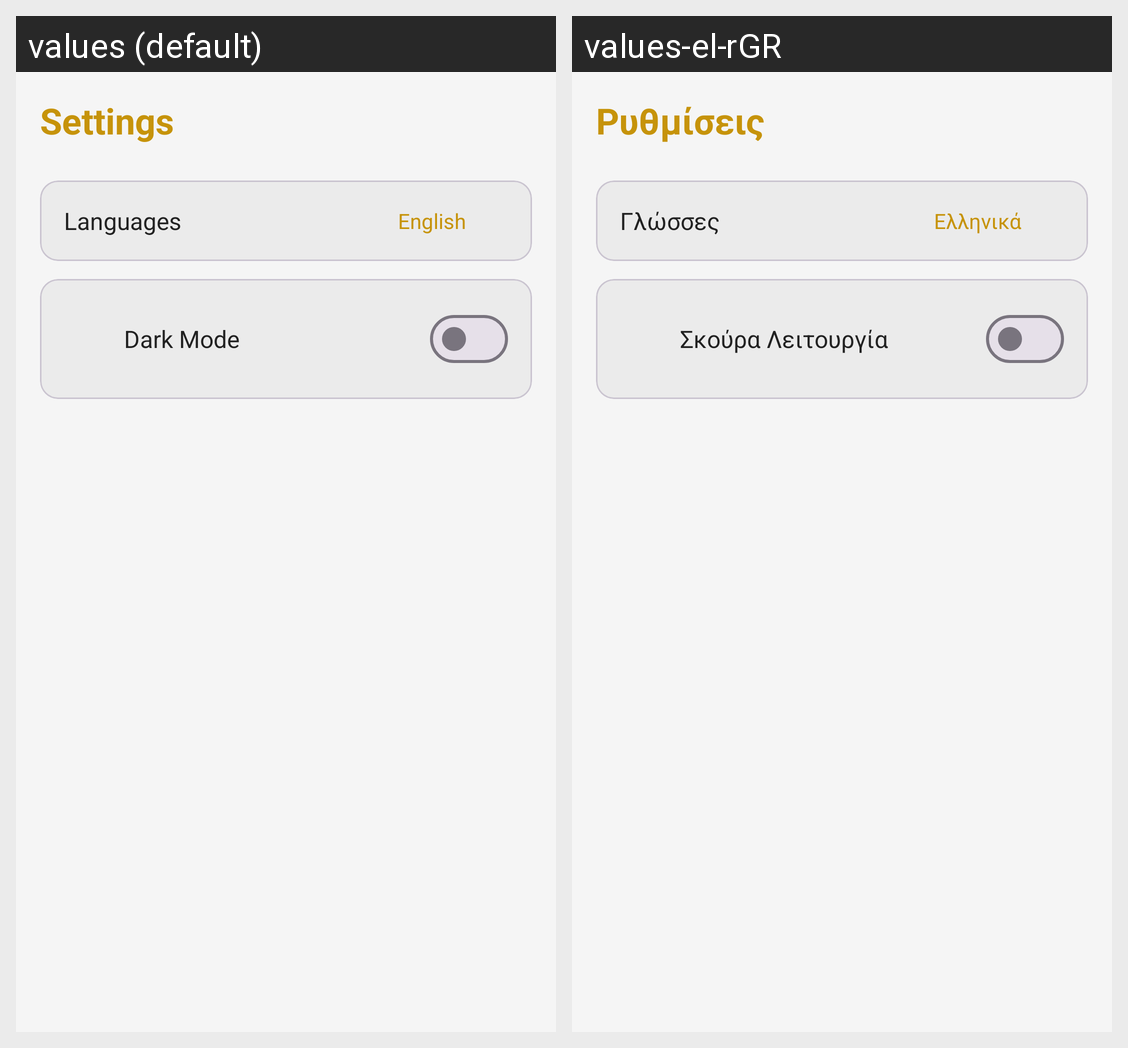

Translations of the strings shown on this Android screen, per locale in the grid:
Android screen res/layout/fragment_settings_menu.xml rendered under 2 locales, left to right: values (default), values-el-rGR. Device: Nexus 5 (rendered at 1080×1920; each locale shown at half size, 540×960, under a caption strip naming it); theme Theme.GoldenBet.
Strings drawn on this screen, with the default value and each locale's value (text and hints the layout hard-codes, and strings that could not be matched under every locale, appear in the picture but are not listed):

settings_header
  values: Settings
  values-el-rGR: Ρυθμίσεις

settings_language_label
  values: Languages
  values-el-rGR: Γλώσσες

settings_selected_language_name
  values: English
  values-el-rGR: Ελληνικά

settings_darkMode_label
  values: Dark Mode
  values-el-rGR: Σκούρα Λειτουργία
